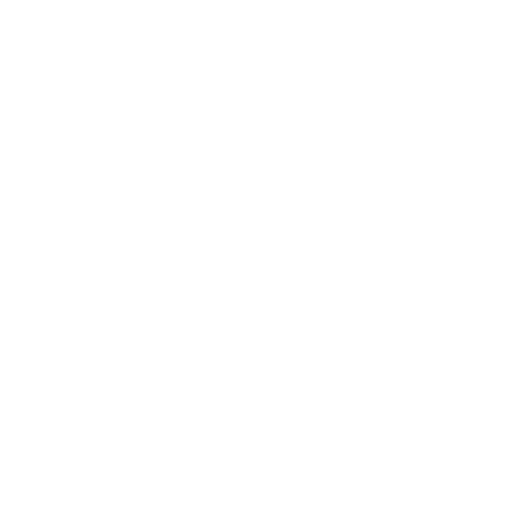
t = 0.00 s
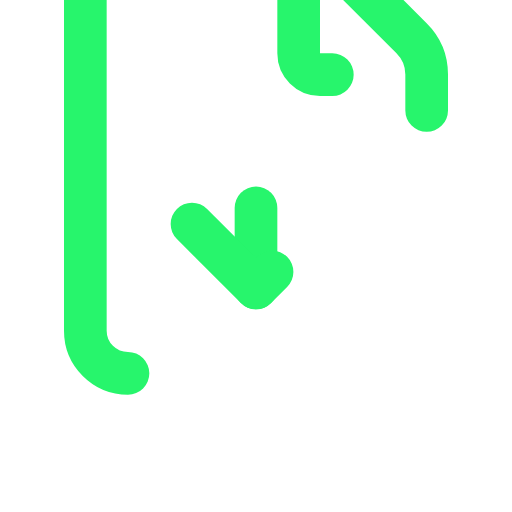
t = 0.60 s
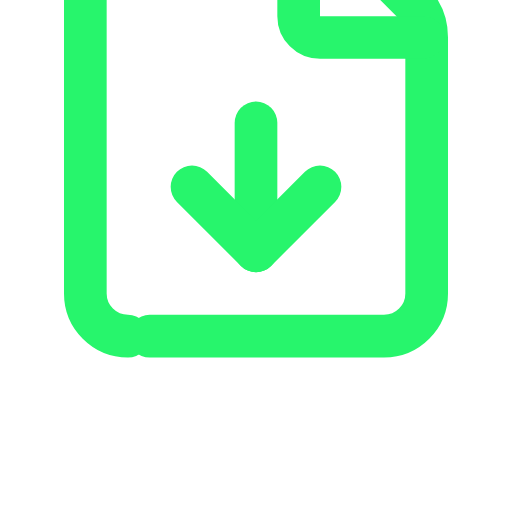
t = 1.29 s
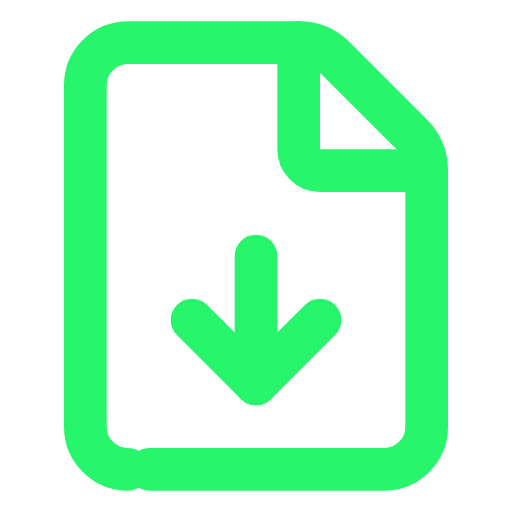
t = 1.95 s
t = 2.50 s: frame unchanged from t = 1.95 s, image omitted
t = 3.25 s: frame unchanged from t = 1.95 s, image omitted

The animated SVG that drew these frames (rendered in a browser with its animation timeline set to each time). Animation: 9 SMIL elements (animate=8,animateTransform=1); one cycle of 4.00 s, repeats indefinitely.

<svg xmlns="http://www.w3.org/2000/svg" width="96" height="96" viewBox="0 0 24 24" fill="none" stroke="#27F56C" stroke-width="2" stroke-linecap="round" stroke-linejoin="round"><g transform="translate(12 12)"><animateTransform attributeName="transform" type="translate" additive="sum" values="0 0;0 -9;0 2;0 0;0 0" keyTimes="0.0000;0.3000;0.3937;0.4875;1.0000" dur="4s" repeatCount="indefinite"/><g transform="translate(-12 -12)">
  <path pathLength="1" stroke-dasharray="1" stroke-dashoffset="1" opacity="0" d="M6 22a2 2 0 0 1-2-2V4a2 2 0 0 1 2-2h8a2.4 2.4 0 0 1 1.704.706l3.588 3.588A2.4 2.4 0 0 1 20 8v12a2 2 0 0 1-2 2z"><animate attributeName="stroke-dashoffset" values="1;1;0;0" keyTimes="0;.03;.25;1" dur="4s" repeatCount="indefinite" calcMode="spline" keySplines="0 0 1 1;.65 0 .35 1;0 0 1 1"/><animate attributeName="opacity" values="0;1;1" keyTimes="0;.031;1" calcMode="discrete" dur="4s" repeatCount="indefinite"/></path>
  <path pathLength="1" stroke-dasharray="1" stroke-dashoffset="1" opacity="0" d="M14 2v5a1 1 0 0 0 1 1h5"><animate attributeName="stroke-dashoffset" values="1;1;0;0" keyTimes="0;.03;.25;1" dur="4s" repeatCount="indefinite" calcMode="spline" keySplines="0 0 1 1;.65 0 .35 1;0 0 1 1"/><animate attributeName="opacity" values="0;1;1" keyTimes="0;.031;1" calcMode="discrete" dur="4s" repeatCount="indefinite"/></path>
  <path pathLength="1" stroke-dasharray="1" stroke-dashoffset="1" opacity="0" d="M12 18v-6"><animate attributeName="stroke-dashoffset" values="1;1;0;0" keyTimes="0;.03;.25;1" dur="4s" repeatCount="indefinite" calcMode="spline" keySplines="0 0 1 1;.65 0 .35 1;0 0 1 1"/><animate attributeName="opacity" values="0;1;1" keyTimes="0;.031;1" calcMode="discrete" dur="4s" repeatCount="indefinite"/></path>
  <path pathLength="1" stroke-dasharray="1" stroke-dashoffset="1" opacity="0" d="m9 15 3 3 3-3"><animate attributeName="stroke-dashoffset" values="1;1;0;0" keyTimes="0;.03;.25;1" dur="4s" repeatCount="indefinite" calcMode="spline" keySplines="0 0 1 1;.65 0 .35 1;0 0 1 1"/><animate attributeName="opacity" values="0;1;1" keyTimes="0;.031;1" calcMode="discrete" dur="4s" repeatCount="indefinite"/></path>
</g></g></svg>
